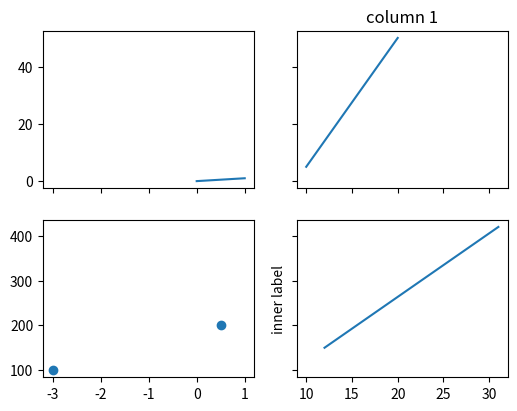

Generate this figure with matplotlib:
# Written by calculate-plot 0.1.0: this script draws the same figure with Matplotlib 3.11.2.
import locale

import matplotlib.pyplot as plt

# Text is shaped for the language of the locale: this is the one the figure was made with.
try:
    locale.setlocale(locale.LC_CTYPE, "C.UTF-8")
except locale.Error:
    locale.setlocale(locale.LC_CTYPE, "C")

fig, axs = plt.subplots(2, 2, sharex='col', sharey='row', figsize=(6.0, 4.5))
axs[0, 0].plot([0, 1], [0, 1])
axs[0, 1].plot([10, 20], [5, 50])
axs[1, 0].scatter([-3, 0.5], [100, 200])
axs[1, 1].plot([12, 31], [150, 420])
axs[1, 1].set_ylabel('inner label')
axs[0, 1].set_title('column 1')

if __name__ == "__main__":
    plt.show()
